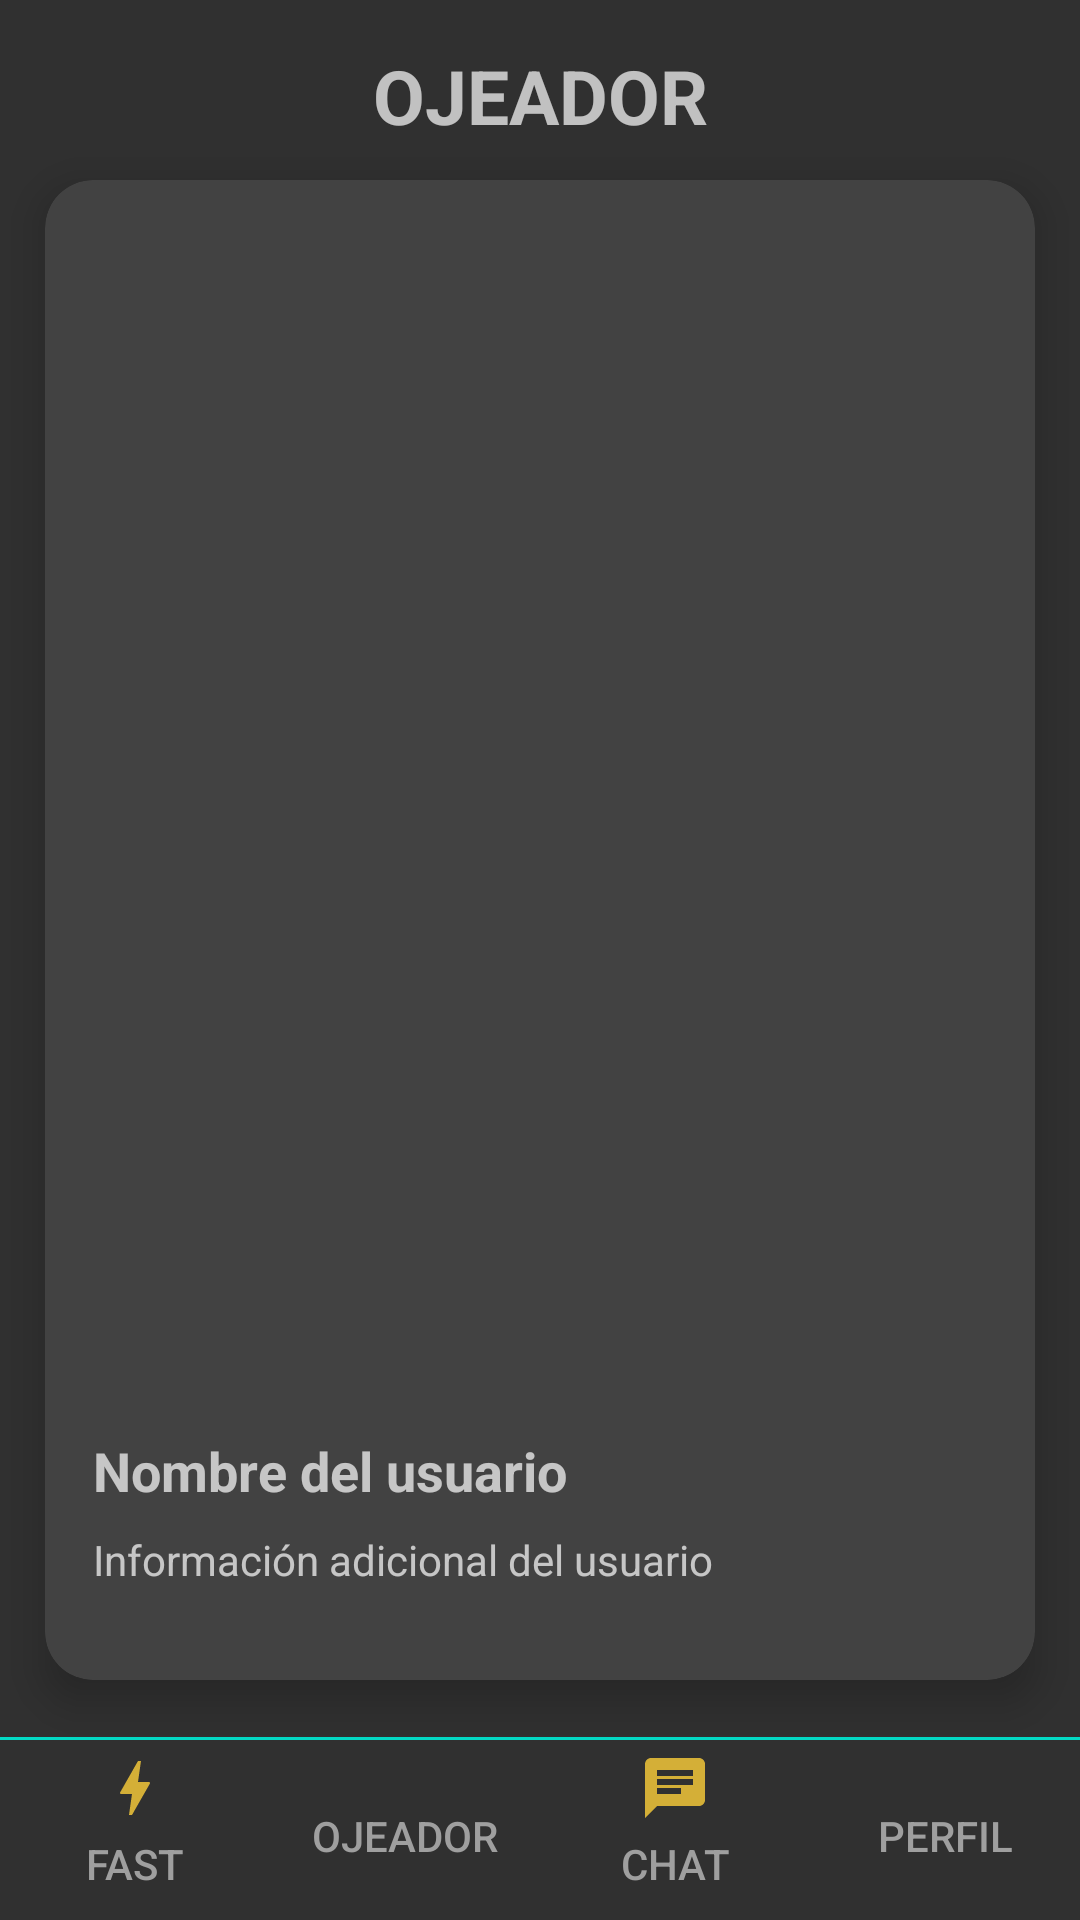

Here is an Android app screen rendered from its layout file. Give the layout XML and the strings, colors and styles it references.
<!-- AndroidManifest.xml: application theme Theme.AppCompat.NoActionBar -->
<!-- res/layout/activity_card_views.xml -->
<?xml version="1.0" encoding="utf-8"?>
<RelativeLayout xmlns:android="http://schemas.android.com/apk/res/android"
    xmlns:app="http://schemas.android.com/apk/res-auto"
    android:layout_width="match_parent"
    android:layout_height="match_parent">

    <TextView
        android:id="@+id/textTitle"
        android:layout_width="match_parent"
        android:layout_height="wrap_content"
        android:layout_marginTop="15dp"
        android:text="OJEADOR"
        android:textAlignment="center"
        android:textSize="25sp"
        android:textStyle="bold" />

    <androidx.cardview.widget.CardView
        android:id="@+id/cardView"
        android:layout_width="match_parent"
        android:layout_height="500dp"
        android:layout_alignParentTop="true"
        android:layout_marginLeft="15dp"
        android:layout_marginTop="60dp"
        android:layout_marginRight="15dp"
        app:cardCornerRadius="16dp"
        app:cardElevation="8dp">

        <ImageView
            android:id="@+id/imageView"
            android:layout_width="match_parent"
            android:layout_height="402dp"
            android:layout_weight="4"
            android:scaleType="centerCrop"
            android:src="@drawable/user_profile" />

        <LinearLayout
            android:layout_width="match_parent"
            android:layout_height="98dp"
            android:layout_gravity="bottom|start"
            android:layout_weight="1"
            android:orientation="vertical"
            android:padding="16dp">

            <TextView
                android:id="@+id/textViewName"
                android:layout_width="match_parent"
                android:layout_height="wrap_content"
                android:text="@string/txt_nombre_usuario"
                android:textSize="18sp"
                android:textStyle="bold" />

            <TextView
                android:id="@+id/textViewInfo"
                android:layout_width="match_parent"
                android:layout_height="wrap_content"
                android:layout_marginTop="8dp"
                android:text="@string/txt_info_usuario"
                android:textSize="14sp" />
        </LinearLayout>

    </androidx.cardview.widget.CardView>

    <LinearLayout
        android:id="@+id/linearLayout"
        android:layout_width="match_parent"
        android:layout_height="60dp"
        android:layout_alignParentBottom="true"
        android:orientation="horizontal">

        <Button
            android:layout_width="0dp"
            android:layout_height="match_parent"
            android:layout_weight="1"
            android:drawableTop="@drawable/fast"
            android:background="#303030"
            android:drawablePadding="-6dp"
            android:paddingTop="4dp"
            android:text="Fast"
            android:textColor="#9F9F9F" />

        <Button
            android:layout_width="0dp"
            android:layout_height="match_parent"
            android:layout_weight="1"
            android:background="#303030"
            android:drawableTop="@drawable/eyelogo"
            android:drawablePadding="-6dp"
            android:paddingTop="4dp"
            android:text="Ojeador"
            android:textColor="#9F9F9F"/>

        <Button
            android:layout_width="0dp"
            android:layout_height="match_parent"
            android:layout_weight="1"
            android:background="#303030"
            android:drawableTop="@drawable/chat"
            android:drawablePadding="-6dp"
            android:paddingTop="4dp"
            android:text="Chat"
            android:textColor="#9F9F9F"/>

        <Button
            android:layout_width="0dp"
            android:layout_height="match_parent"
            android:layout_weight="1"
            android:background="#303030"
            android:drawableTop="@drawable/user_profile"
            android:drawablePadding="-6dp"
            android:paddingTop="4dp"
            android:text="Perfil"
            android:textColor="#9F9F9F"/>

    </LinearLayout>
    <View
        android:layout_width="match_parent"
        android:layout_height="1dp"
        android:layout_above="@id/linearLayout"
        android:background="@color/colorAccent"/>
</RelativeLayout>
<!-- resources referenced by this layout -->
<resources>
  <!-- drawable chat (drawable) -->
  <vector android:autoMirrored="true" android:height="24dp"
      android:tint="#D4AF37" android:viewportHeight="24"
      android:viewportWidth="24" android:width="24dp" xmlns:android="http://schemas.android.com/apk/res/android">
      <path android:fillColor="@android:color/white" android:pathData="M20,2L4,2c-1.1,0 -1.99,0.9 -1.99,2L2,22l4,-4h14c1.1,0 2,-0.9 2,-2L22,4c0,-1.1 -0.9,-2 -2,-2zM6,9h12v2L6,11L6,9zM14,14L6,14v-2h8v2zM18,8L6,8L6,6h12v2z"/>
  </vector>
  <!-- drawable fast (drawable) -->
  <vector android:height="24dp" android:tint="#D4AF37"
      android:viewportHeight="24" android:viewportWidth="24"
      android:width="24dp" xmlns:android="http://schemas.android.com/apk/res/android">
      <path android:fillColor="@android:color/white" android:pathData="M11,21h-1l1,-7H7.5c-0.58,0 -0.57,-0.32 -0.38,-0.66 0.19,-0.34 0.05,-0.08 0.07,-0.12C8.48,10.94 10.42,7.54 13,3h1l-1,7h3.5c0.49,0 0.56,0.33 0.47,0.51l-0.07,0.15C12.96,17.55 11,21 11,21z"/>
  </vector>
  <string name="txt_info_usuario">Información adicional del usuario</string>
  <string name="txt_nombre_usuario">Nombre del usuario</string>
  <!-- not gathered from this repository: default colours our renderer supplied (Android Studio template values) -->
  <color name="colorAccent">#FF03DAC5</color>
</resources>
